Labelled photos from "scalogram", an image-classification folder in chiduc2905/pd_fewshot. The possible labels are: corona, nopd, surface defect.

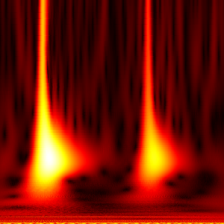
Label: surface defect

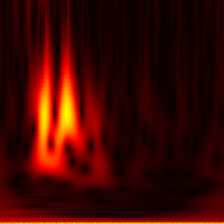
Label: nopd

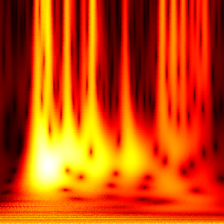
Label: corona

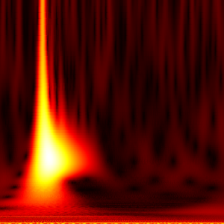
Label: surface defect

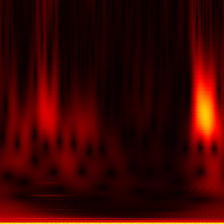
Label: nopd

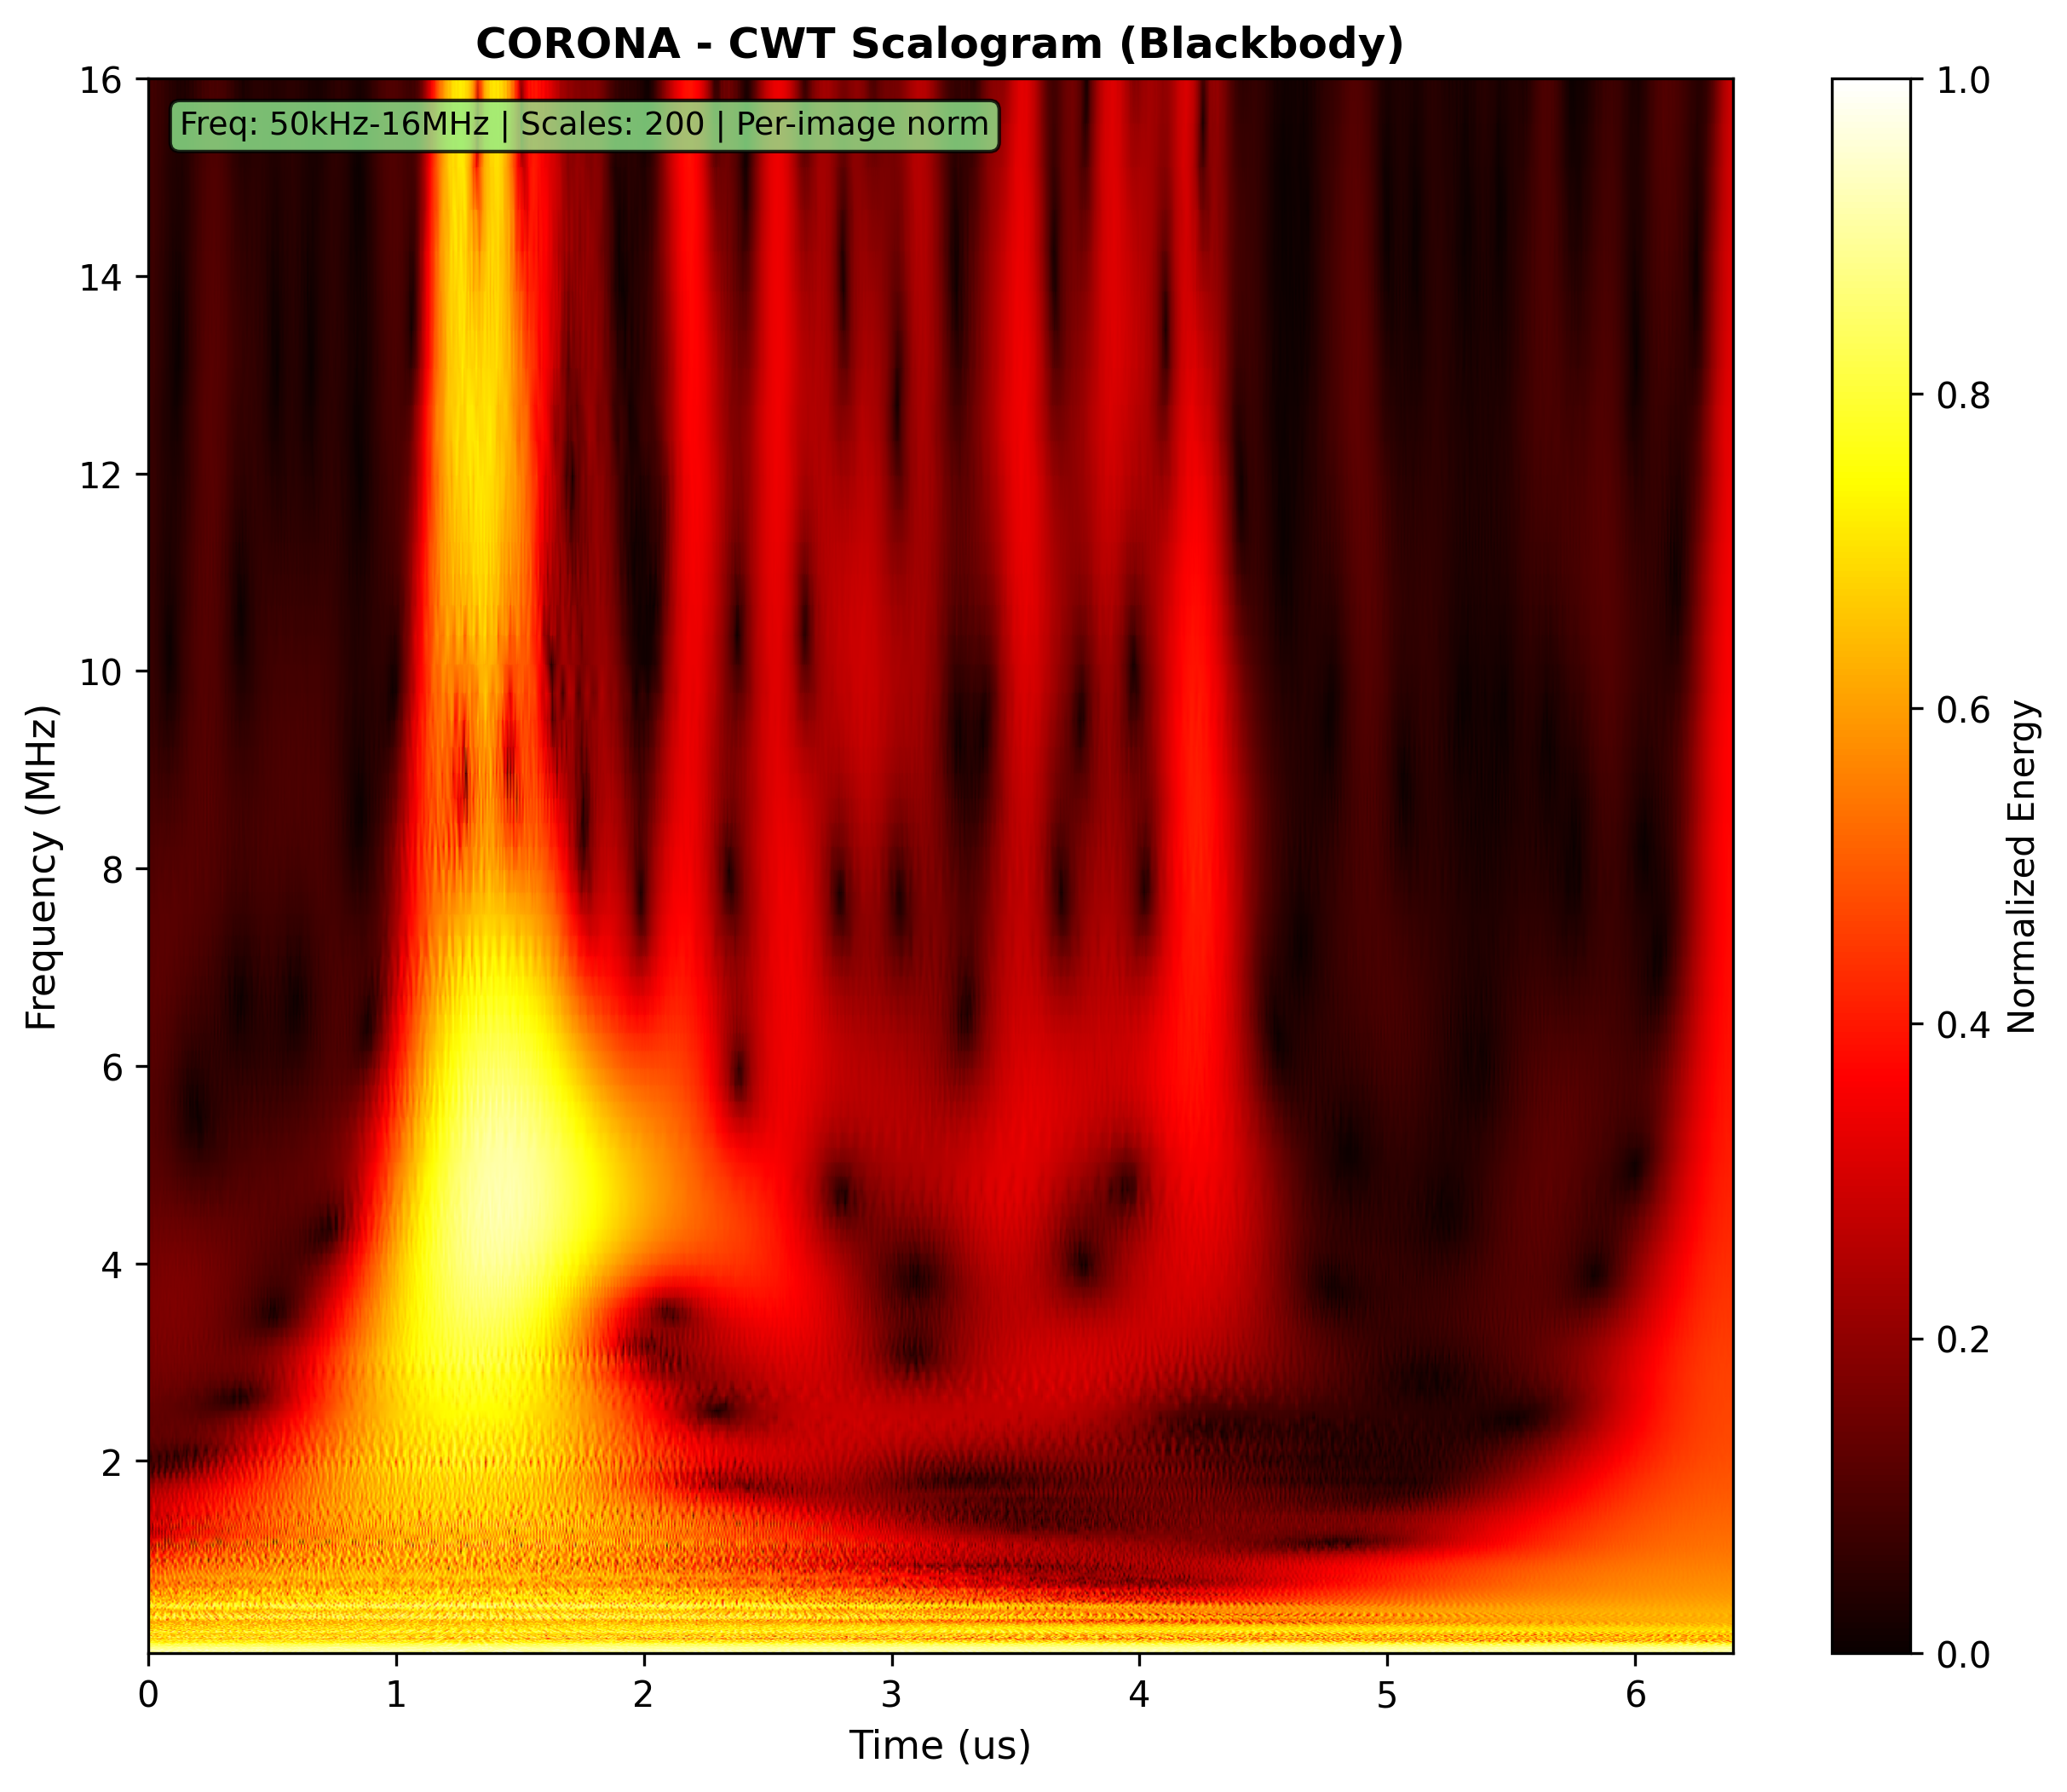
Label: corona
